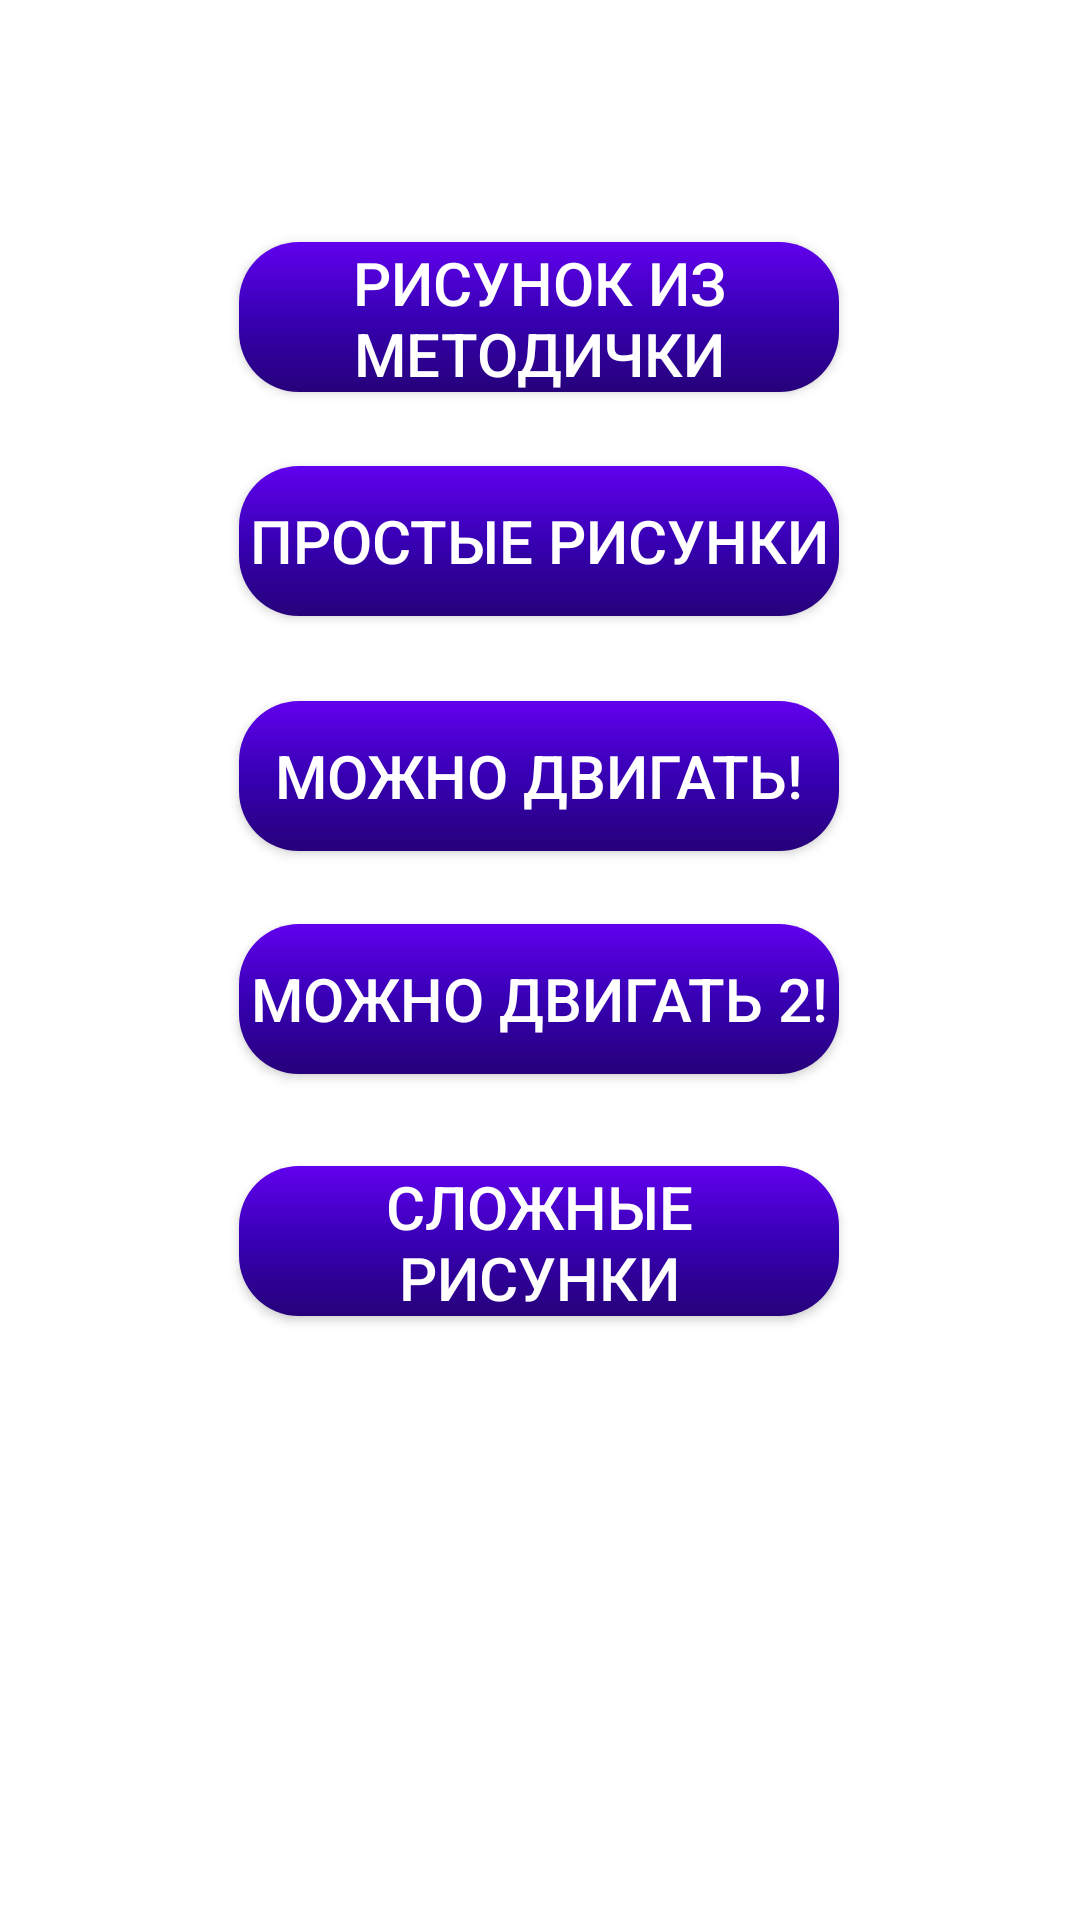

The Android layout XML behind this screen, and the referenced resources:
<!-- AndroidManifest.xml: application theme Theme.Pr_27_Zlobina_PR_21_101 -->
<!-- res/layout/activity_main.xml -->
<?xml version="1.0" encoding="utf-8"?>
<androidx.constraintlayout.widget.ConstraintLayout xmlns:android="http://schemas.android.com/apk/res/android"
    xmlns:app="http://schemas.android.com/apk/res-auto"
    xmlns:tools="http://schemas.android.com/tools"
    android:layout_width="match_parent"
    android:layout_height="match_parent"
    android:background="#FFFFFF"
    tools:context=".MainActivity">

    <Button
        android:id="@+id/button"
        android:layout_width="200dp"
        android:layout_height="50dp"
        android:background="@drawable/btn_bg"

        android:onClick="OnClick"
        android:text="Рисунок из методички"
        android:textColor="#FFFFFF"
        android:textSize="20sp"
        app:layout_constraintBottom_toBottomOf="parent"
        app:layout_constraintEnd_toEndOf="parent"
        app:layout_constraintHorizontal_bias="0.498"
        app:layout_constraintStart_toStartOf="parent"
        app:layout_constraintTop_toTopOf="parent"
        app:layout_constraintVertical_bias="0.137" />

    <Button
        android:id="@+id/button2"
        android:layout_width="200dp"
        android:layout_height="50dp"
        android:background="@drawable/btn_bg"
        android:onClick="OnClick"
        android:text="Можно двигать 2!"
        android:textColor="#FFFFFF"
        android:textSize="20sp"
        app:layout_constraintBottom_toBottomOf="parent"
        app:layout_constraintEnd_toEndOf="parent"
        app:layout_constraintHorizontal_bias="0.498"
        app:layout_constraintStart_toStartOf="parent"
        app:layout_constraintTop_toTopOf="parent"
        app:layout_constraintVertical_bias="0.522" />

    <Button
        android:id="@+id/button3"
        android:layout_width="200dp"
        android:layout_height="50dp"
        android:background="@drawable/btn_bg"
        android:onClick="OnClick"
        android:text="Можно двигать!"
        android:textColor="#FFFFFF"
        android:textSize="20sp"
        app:layout_constraintBottom_toBottomOf="parent"
        app:layout_constraintEnd_toEndOf="parent"
        app:layout_constraintHorizontal_bias="0.498"
        app:layout_constraintStart_toStartOf="parent"
        app:layout_constraintTop_toTopOf="parent"
        app:layout_constraintVertical_bias="0.396" />

    <Button
        android:id="@+id/button4"
        android:layout_width="200dp"
        android:layout_height="50dp"
        android:background="@drawable/btn_bg"
        android:onClick="OnClick"
        android:text="Простые рисунки"
        android:textColor="#FFFFFF"
        android:textSize="20sp"
        app:layout_constraintBottom_toBottomOf="parent"
        app:layout_constraintEnd_toEndOf="parent"
        app:layout_constraintHorizontal_bias="0.498"
        app:layout_constraintStart_toStartOf="parent"
        app:layout_constraintTop_toTopOf="parent"
        app:layout_constraintVertical_bias="0.263" />

    <Button
        android:id="@+id/button5"
        android:layout_width="200dp"
        android:layout_height="50dp"
        android:background="@drawable/btn_bg"
        android:onClick="OnClick"
        android:text="Сложные рисунки"
        android:textColor="#FFFFFF"
        android:textSize="20sp"
        app:layout_constraintBottom_toBottomOf="parent"
        app:layout_constraintEnd_toEndOf="parent"
        app:layout_constraintHorizontal_bias="0.497"
        app:layout_constraintStart_toStartOf="parent"
        app:layout_constraintTop_toTopOf="parent"
        app:layout_constraintVertical_bias="0.659" />

</androidx.constraintlayout.widget.ConstraintLayout>
<!-- resources referenced by this layout -->
<resources>
  <!-- drawable btn_bg (drawable) -->
  <?xml version="1.0" encoding="utf-8"?>
  <shape android:shape = "rectangle"
      xmlns:android="http://schemas.android.com/apk/res/android">
      <gradient
          android:startColor="#26017A"
          android:centerColor="@color/purple_700"
          android:endColor="@color/purple_500"
          android:angle="90"/>
      <corners
          android:radius="20dp"/>
  
  </shape>
  <style name="Theme.Pr_27_Zlobina_PR_21_101" parent="Theme.AppCompat.Light.NoActionBar">
          
          <item name="colorPrimary">@color/purple_500</item>
          <item name="colorPrimaryVariant">@color/purple_700</item>
          <item name="colorOnPrimary">@color/white</item>
          
          <item name="colorSecondary">@color/teal_200</item>
          <item name="colorSecondaryVariant">@color/teal_700</item>
          <item name="colorOnSecondary">@color/black</item>
          
          <item name="android:statusBarColor" tools:targetApi="l">?attr/colorPrimaryVariant</item>
          
      </style>
  <color name="purple_700">#FF3700B3</color>
  <color name="purple_500">#FF6200EE</color>
  <color name="white">#FFFFFFFF</color>
  <color name="teal_200">#FF03DAC5</color>
  <color name="teal_700">#FF018786</color>
  <color name="black">#FF000000</color>
</resources>
